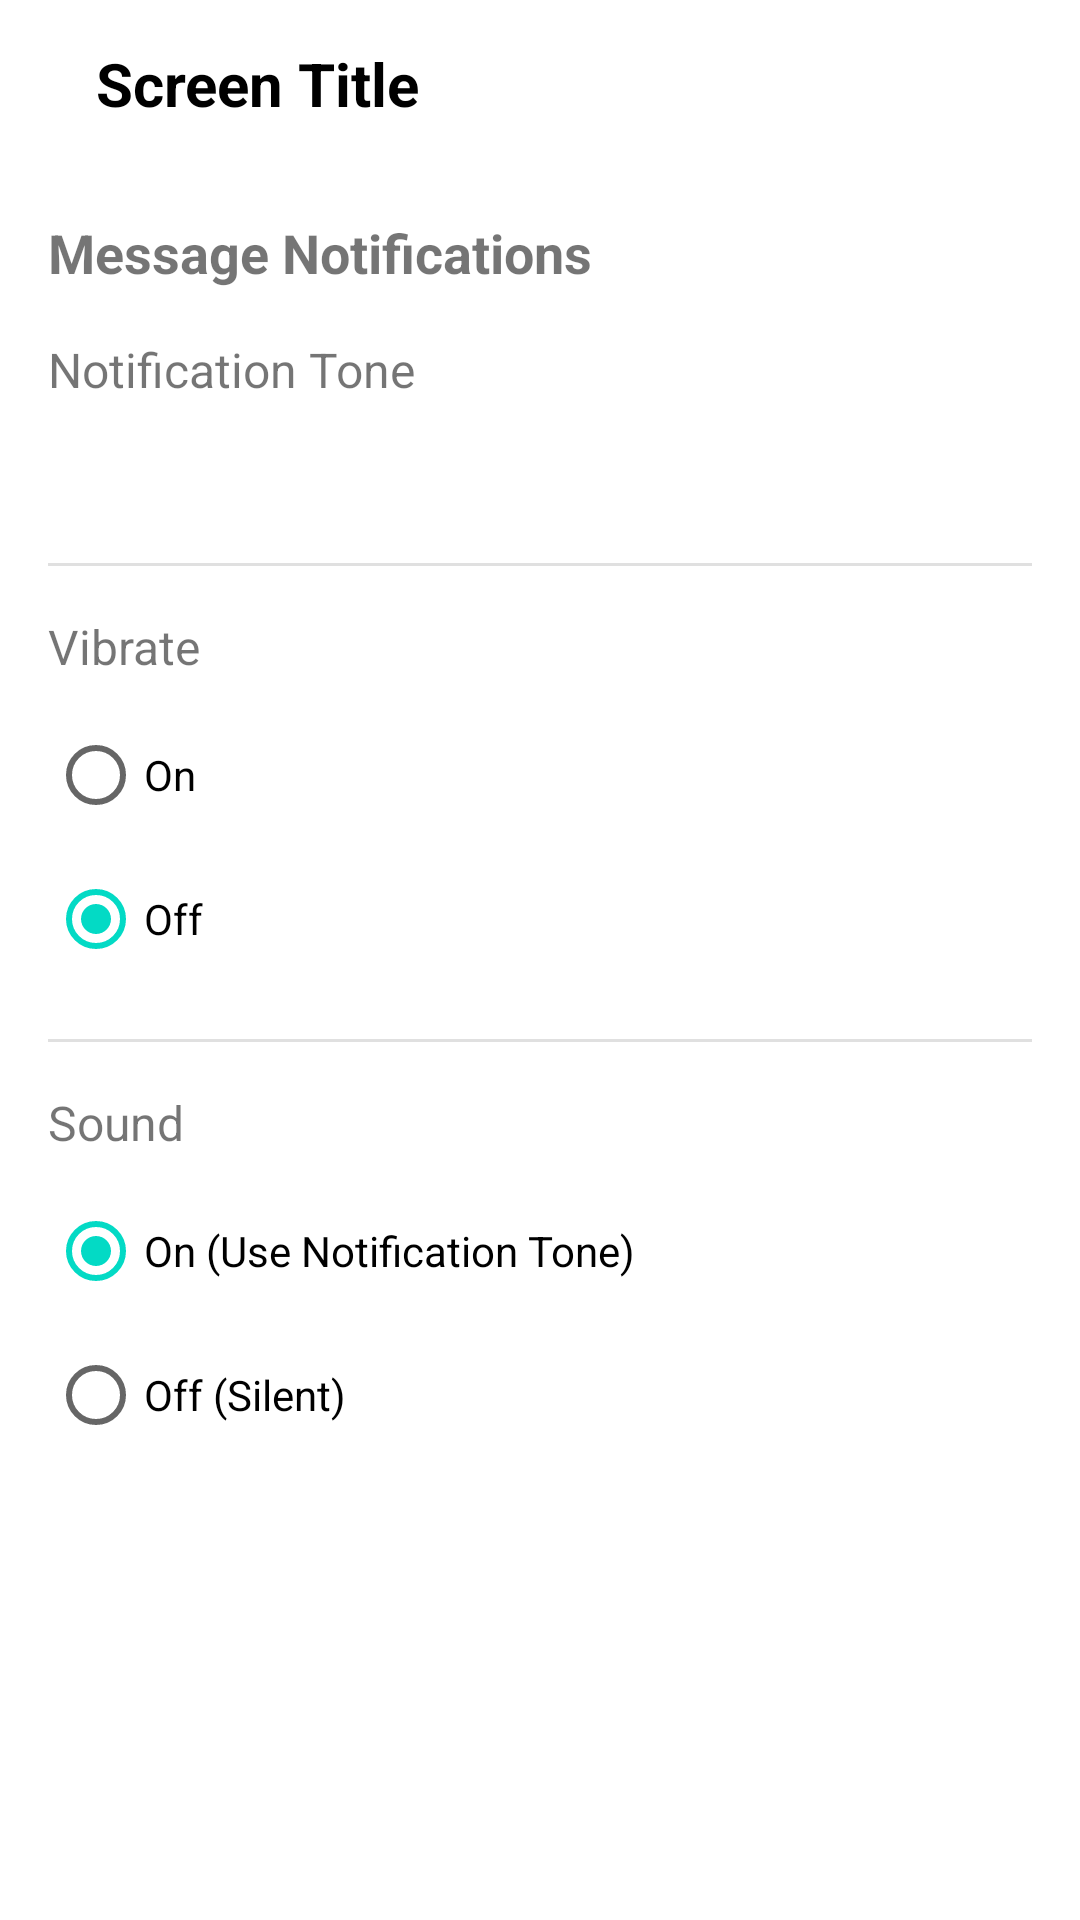

Write the Android layout XML for this screen, with the resource values it uses.
<!-- AndroidManifest.xml: application theme Theme.LinkUp -->
<!-- res/layout/activity_notification.xml -->
<?xml version="1.0" encoding="utf-8"?>
<androidx.constraintlayout.widget.ConstraintLayout xmlns:android="http://schemas.android.com/apk/res/android"
    xmlns:app="http://schemas.android.com/apk/res-auto"
    xmlns:tools="http://schemas.android.com/tools"
    android:layout_width="match_parent"
    android:layout_height="match_parent"
    tools:context=".NotificationActivity">

    <include
        android:id="@+id/topBarLayout"
        layout="@layout/top_bar_layout"
        app:layout_constraintTop_toTopOf="parent"
        app:layout_constraintStart_toStartOf="parent"
        app:layout_constraintEnd_toEndOf="parent"/>

    <ScrollView
        android:layout_width="0dp"
        android:layout_height="0dp"
        app:layout_constraintTop_toBottomOf="@id/topBarLayout"
        app:layout_constraintBottom_toBottomOf="parent"
        app:layout_constraintStart_toStartOf="parent"
        app:layout_constraintEnd_toEndOf="parent">

        <LinearLayout
            android:layout_width="match_parent"
            android:layout_height="wrap_content"
            android:orientation="vertical"
            android:padding="16dp">

            <TextView
                android:layout_width="wrap_content"
                android:layout_height="wrap_content"
                android:text="Message Notifications"
                android:textSize="18sp"
                android:textStyle="bold"
                android:layout_marginBottom="16dp"/>

            <TextView
                android:layout_width="wrap_content"
                android:layout_height="wrap_content"
                android:text="Notification Tone"
                android:textSize="16sp" />

            <TextView
                android:id="@+id/textViewNotificationTone"
                android:layout_width="match_parent"
                android:layout_height="wrap_content"
                tools:text="Default"
                android:paddingTop="8dp"
                android:paddingBottom="8dp"
                android:clickable="true"
                android:focusable="true"
                android:background="?attr/selectableItemBackground"
                android:textSize="16sp"
                android:textColor="?android:attr/textColorSecondary"/>
            


            <com.google.android.material.divider.MaterialDivider
                android:layout_width="match_parent"
                android:layout_height="wrap_content"
                android:layout_marginTop="16dp"
                android:layout_marginBottom="16dp"/>

            <TextView
                android:layout_width="wrap_content"
                android:layout_height="wrap_content"
                android:text="Vibrate"
                android:textSize="16sp"/>

            <RadioGroup
                android:id="@+id/radioGroupVibrate"
                android:layout_width="match_parent"
                android:layout_height="wrap_content"
                android:layout_marginTop="8dp">

                <RadioButton
                    android:id="@+id/radioButtonVibrateOn"
                    android:layout_width="wrap_content"
                    android:layout_height="wrap_content"
                    android:text="On" />

                <RadioButton
                    android:id="@+id/radioButtonVibrateOff"
                    android:layout_width="wrap_content"
                    android:layout_height="wrap_content"
                    android:text="Off"
                    android:checked="true"/>
            </RadioGroup>

            <com.google.android.material.divider.MaterialDivider
                android:layout_width="match_parent"
                android:layout_height="wrap_content"
                android:layout_marginTop="16dp"
                android:layout_marginBottom="16dp"/>

            <TextView
                android:layout_width="wrap_content"
                android:layout_height="wrap_content"
                android:text="Sound"
                android:textSize="16sp"/>

            <RadioGroup
                android:id="@+id/radioGroupSound"
                android:layout_width="match_parent"
                android:layout_height="wrap_content"
                android:layout_marginTop="8dp">

                <RadioButton
                    android:id="@+id/radioButtonSoundOn"
                    android:layout_width="wrap_content"
                    android:layout_height="wrap_content"
                    android:text="On (Use Notification Tone)"
                    android:checked="true"/>

                <RadioButton
                    android:id="@+id/radioButtonSoundOff"
                    android:layout_width="wrap_content"
                    android:layout_height="wrap_content"
                    android:text="Off (Silent)" />
            </RadioGroup>

        </LinearLayout>
    </ScrollView>
</androidx.constraintlayout.widget.ConstraintLayout>
<!-- res/layout/top_bar_layout.xml (included above) -->
<?xml version="1.0" encoding="utf-8"?>
<LinearLayout xmlns:android="http://schemas.android.com/apk/res/android"
    xmlns:app="http://schemas.android.com/apk/res-auto"
    android:id="@+id/topBar"
    android:layout_width="match_parent"
    android:layout_height="?attr/actionBarSize"
    android:background="@color/white"
    android:gravity="center_vertical"
    android:orientation="horizontal"
    android:paddingStart="16dp"
    android:paddingEnd="16dp">

    <ImageButton
        android:id="@+id/backButton"
        android:layout_width="wrap_content"
        android:layout_height="wrap_content"
        android:background="?attr/selectableItemBackgroundBorderless"
        android:src="@drawable/ic_back"
        android:contentDescription="Back"
        app:tint="@color/oren" /> 

    <TextView
        android:id="@+id/topBarTitle"
        android:layout_width="wrap_content"
        android:layout_height="wrap_content"
        android:layout_marginStart="16dp"
        android:text="Screen Title"
        android:textColor="@color/black"
        android:textSize="20sp"
        android:textStyle="bold" />
</LinearLayout>
<!-- resources referenced by this layout -->
<resources>
  <color name="black">#FF000000</color>
  <color name="oren">#FF9D00</color>
  <color name="white">#FFFFFFFF</color>
  <style name="Theme.LinkUp" parent="Theme.MaterialComponents.DayNight.NoActionBar">
          
          <item name="colorPrimary">@color/oren</item>
          <item name="colorPrimaryVariant">#BF7100</item>
          <item name="colorOnPrimary">@color/white</item>
          
          <item name="colorSecondary">@color/teal_200</item>
          <item name="colorSecondaryVariant">@color/teal_700</item>
          <item name="colorOnSecondary">@color/black</item>
          
          <item name="android:statusBarColor">?attr/colorPrimaryVariant</item>
          
      </style>
  <color name="teal_200">#FF03DAC5</color>
  <color name="teal_700">#FF018786</color>
</resources>
